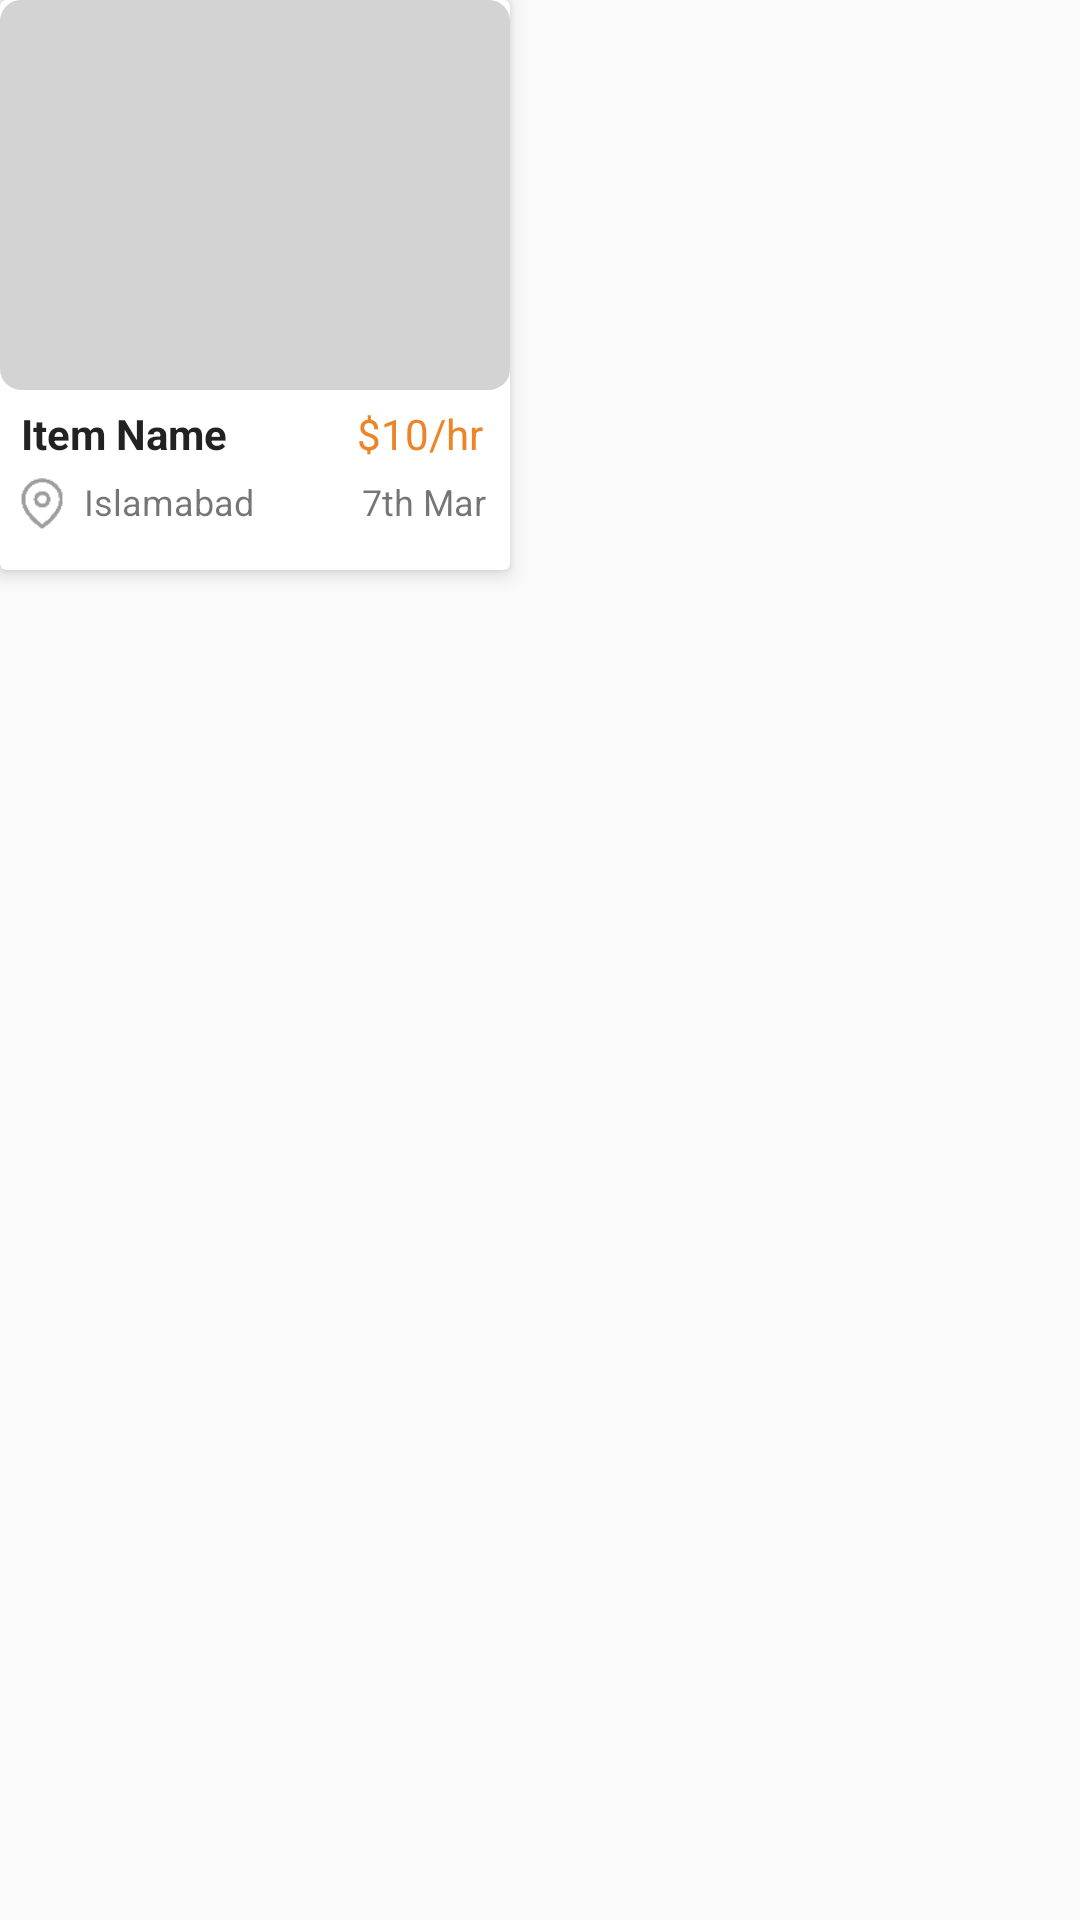

Produce the Android XML layout that renders to this screen, including the resource entries it uses.
<!-- AndroidManifest.xml: application theme Theme.I200802_i200707 -->
<!-- res/layout/search_item_view.xml -->
<?xml version="1.0" encoding="utf-8"?>
<LinearLayout xmlns:android="http://schemas.android.com/apk/res/android"
    android:layout_width="match_parent"
    android:layout_height="match_parent">

    <androidx.cardview.widget.CardView
        android:id="@+id/yourItemCard"
        xmlns:android="http://schemas.android.com/apk/res/android"
        xmlns:app="http://schemas.android.com/apk/res-auto"
        xmlns:tools="http://schemas.android.com/tools"
        android:layout_width="170dp"
        android:layout_height="190dp"
        android:layout_marginRight="10dp"
        app:cardElevation="4dp">

        <LinearLayout
            android:orientation="vertical"
            android:layout_width="match_parent"
            android:layout_height="wrap_content">

            <ImageView
                android:id="@+id/itemImg"
                android:layout_width="match_parent"
                android:layout_height="130dp"
                android:src="@drawable/rectangle" />

            <LinearLayout
                android:layout_width="match_parent"
                android:layout_height="wrap_content"
                android:orientation="horizontal"
                android:weightSum="2">

                <TextView
                    android:id="@+id/itemName"
                    android:layout_width="wrap_content"
                    android:layout_height="wrap_content"
                    android:layout_marginLeft="7dp"
                    android:layout_marginTop="5dp"
                    android:text="Item Name"
                    android:textStyle="bold"
                    android:layout_weight="1"
                    android:textColor="@color/light_black"
                    android:textSize="14sp" />


                <TextView
                    android:id="@+id/itemPrice"
                    android:layout_marginTop="5dp"
                    android:layout_weight="1"
                    android:gravity="end"
                    android:layout_width="wrap_content"
                    android:layout_height="wrap_content"
                    android:layout_marginEnd="9dp"
                    android:text="$10/hr"
                    android:textColor="@color/orange"
                    android:textSize="14sp" />
            </LinearLayout>

            <LinearLayout
                android:layout_width="match_parent"
                android:layout_height="wrap_content"
                android:orientation="horizontal"
                android:layout_marginTop="5dp"
                android:weightSum="4">


                <ImageView
                    android:layout_width="18dp"
                    android:layout_height="18dp"
                    android:layout_marginLeft="5dp"
                    android:src="@drawable/location" />

                <TextView
                    android:layout_width="wrap_content"
                    android:layout_height="wrap_content"
                    android:layout_marginLeft="5dp"
                    android:text="Islamabad"
                    android:textSize="12sp"/>

                <TextView
                    android:id="@+id/itemDate"
                    android:layout_width="wrap_content"
                    android:layout_height="wrap_content"
                    android:layout_marginLeft="36dp"
                    android:text="7th Mar"
                    android:textSize="12sp"
                    />


            </LinearLayout>


        </LinearLayout>
    </androidx.cardview.widget.CardView>

</LinearLayout>
<!-- resources referenced by this layout -->
<resources>
  <color name="light_black">#DD000000</color>
  <color name="orange">#ed8428</color>
  <!-- drawable location: png bitmap (drawable, 653 bytes) -->
  <!-- drawable rectangle (drawable) -->
  <?xml version="1.0" encoding="UTF-8"?>
  <shape xmlns:android="http://schemas.android.com/apk/res/android" android:id="@+id/listview_background_shape">
      <stroke android:width="2dp" android:color="#D3D3D3" />
      <padding android:left="2dp"
          android:top="2dp"
          android:right="2dp"
          android:bottom="2dp" />
      <corners android:radius="6dp" />
      <solid android:color="#D3D3D3"/>
  </shape>
  <style name="Theme.I200802_i200707" parent="Theme.AppCompat.Light.NoActionBar">
          
          <item name="colorPrimary">@color/purple_500</item>
          <item name="colorPrimaryVariant">@color/purple_700</item>
          <item name="colorOnPrimary">@color/white</item>
          
          <item name="colorSecondary">@color/teal_200</item>
          <item name="colorSecondaryVariant">@color/teal_700</item>
          <item name="colorOnSecondary">@color/black</item>
          
          <item name="android:statusBarColor">?attr/colorPrimaryVariant</item>
          
      </style>
  <color name="purple_500">#FF6200EE</color>
  <color name="purple_700">#FF3700B3</color>
  <color name="white">#FFFFFFFF</color>
  <color name="teal_200">#FF03DAC5</color>
  <color name="teal_700">#FF018786</color>
  <color name="black">#FF000000</color>
</resources>
